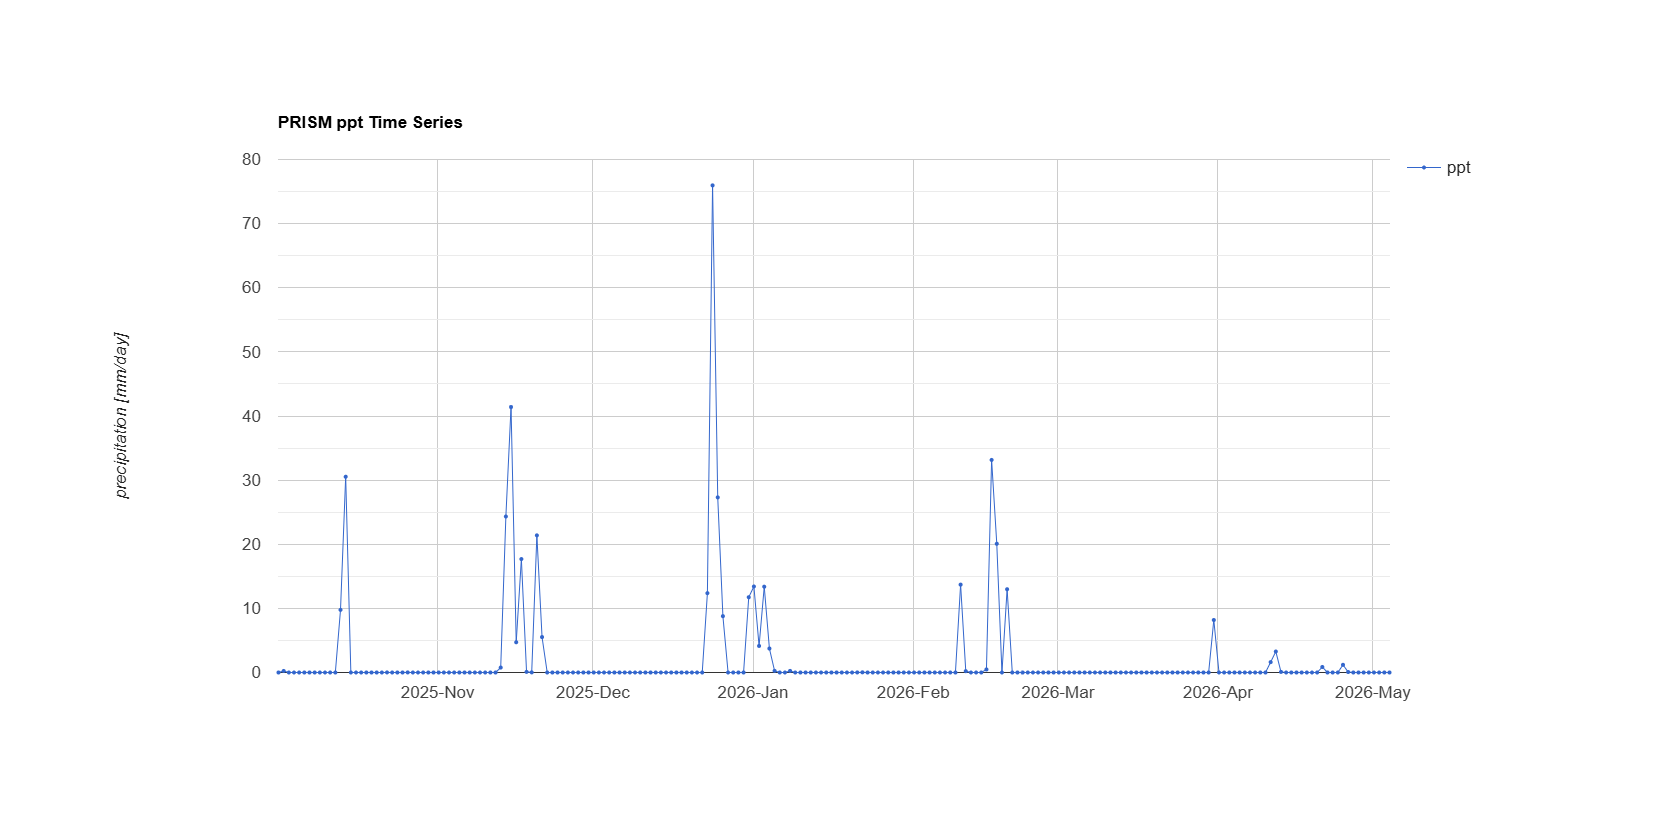

The file beside this chart, header and first rows:
system:time_start, ppt
Oct 1, 2025, 0
Oct 2, 2025, 0.24
Oct 3, 2025, 0
Oct 4, 2025, 0
Oct 5, 2025, 0
Oct 6, 2025, 0
Oct 7, 2025, 0
Oct 8, 2025, 0
Oct 9, 2025, 0
Oct 10, 2025, 0
Oct 11, 2025, 0
Oct 12, 2025, 0
Oct 13, 2025, 9.771
Oct 14, 2025, 30.53
Oct 15, 2025, 0
Oct 16, 2025, 0
Oct 17, 2025, 0
Oct 18, 2025, 0
Oct 19, 2025, 0
Oct 20, 2025, 0
Oct 21, 2025, 0
Oct 22, 2025, 0.012
Oct 23, 2025, 0
Oct 24, 2025, 0
Oct 25, 2025, 0
Oct 26, 2025, 0.011
Oct 27, 2025, 0
Oct 28, 2025, 0
Oct 29, 2025, 0
Oct 30, 2025, 0
Oct 31, 2025, 0
Nov 1, 2025, 0
Nov 2, 2025, 0
Nov 3, 2025, 0
Nov 4, 2025, 0
Nov 5, 2025, 0
Nov 6, 2025, 0
Nov 7, 2025, 0
Nov 8, 2025, 0
Nov 9, 2025, 0
Nov 10, 2025, 0
Nov 11, 2025, 0
Nov 12, 2025, 0
Nov 13, 2025, 0.77
Nov 14, 2025, 24.33
Nov 15, 2025, 41.41
Nov 16, 2025, 4.715
Nov 17, 2025, 17.69
Nov 18, 2025, 0.098
Nov 19, 2025, 0.017
Nov 20, 2025, 21.39
Nov 21, 2025, 5.524
Nov 22, 2025, 0
Nov 23, 2025, 0
Nov 24, 2025, 0
Nov 25, 2025, 0
Nov 26, 2025, 0
Nov 27, 2025, 0
Nov 28, 2025, 0
Nov 29, 2025, 0
... 156 more rows
